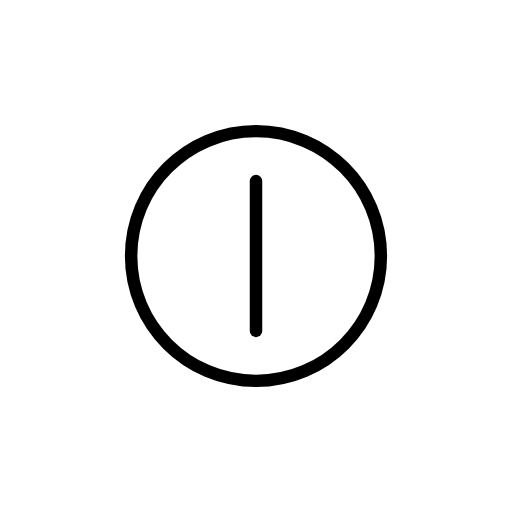
t = 0.00 s
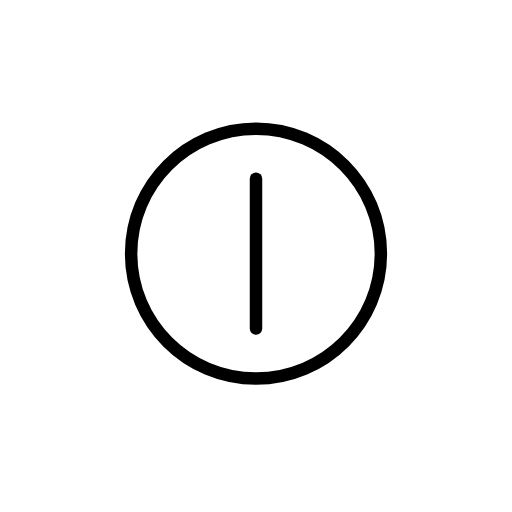
t = 0.48 s
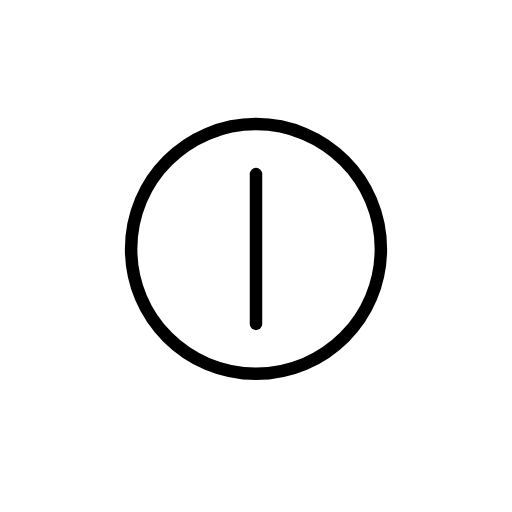
t = 1.43 s
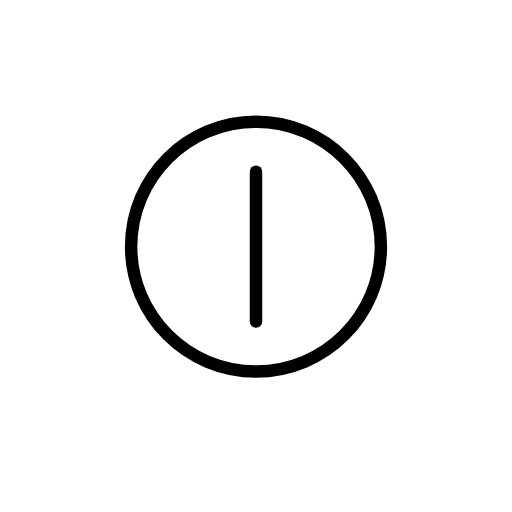
t = 1.90 s
t = 2.38 s: frame unchanged from t = 1.43 s, image omitted
t = 3.33 s: frame unchanged from t = 0.48 s, image omitted

The animated SVG that drew these frames (rendered in a browser with its animation timeline set to each time). Animation: 1 SMIL element (animateTransform=1); one cycle of 3.80 s, repeats indefinitely.

<?xml version='1.0' encoding='utf-8'?>
<svg xmlns="http://www.w3.org/2000/svg" id="emoji" viewBox="-5 -5 82 82" width="200" height="200" role="img">
  <title>OpenMoji: power on-off symbol</title><g><g id="color">
    <path id="Vector_6" fill="#fff" d="m36.0583,55.1726c10.5936,0,19.1814-8.5878,19.1814-19.1814s-8.5878-19.1814-19.1814-19.1814-19.1814,8.5878-19.1814,19.1814,8.5878,19.1814,19.1814,19.1814Z" />
  </g>
  <g id="line">
    <path id="Line_1" fill="none" stroke="#000" stroke-linecap="round" stroke-width="2" d="m36,24v24" />
    <path id="Vector_6-2" fill="none" stroke="#000" stroke-linejoin="round" stroke-width="2" d="m36,56c11.0457,0,20-8.9543,20-20s-8.9543-20-20-20-20,8.9543-20,20,8.9543,20,20,20Z" />
  </g>
<animateTransform attributeName="transform" type="translate" values="0 0;0 -1.5;0 0" dur="3.8s" repeatCount="indefinite" /></g></svg>
